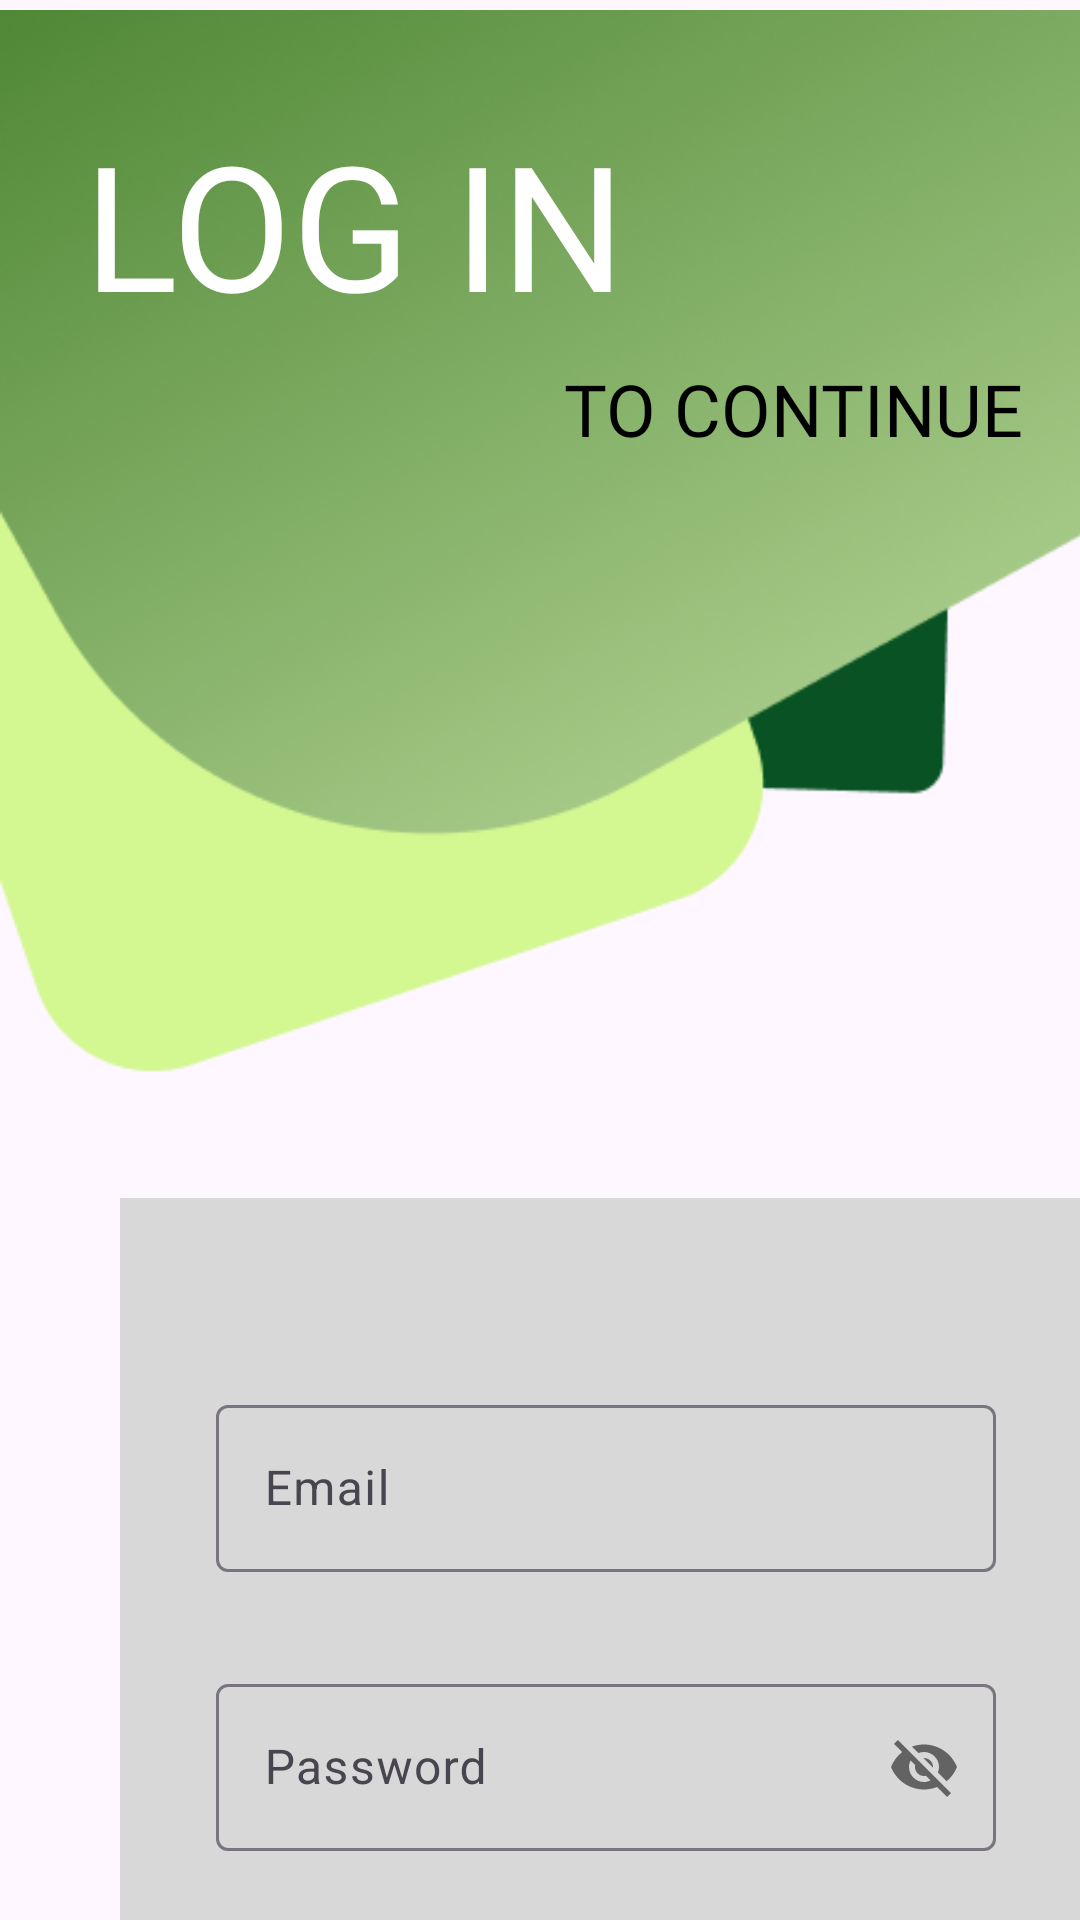

Produce the Android XML layout that renders to this screen, including the resource entries it uses.
<!-- AndroidManifest.xml: application theme Theme.Newsnewshare -->
<!-- res/layout/activity_login.xml -->
<?xml version="1.0" encoding="utf-8"?>
<androidx.constraintlayout.widget.ConstraintLayout xmlns:android="http://schemas.android.com/apk/res/android"
    xmlns:app="http://schemas.android.com/apk/res-auto"
    xmlns:tools="http://schemas.android.com/tools"
    android:id="@+id/outputadmin"
    android:layout_width="match_parent"
    android:layout_height="match_parent"
    tools:context=".ui.activity.LoginActivity">

    <ImageView
        android:id="@+id/bg"
        android:layout_width="420dp"
        android:layout_height="372dp"
        app:layout_constraintStart_toStartOf="parent"
        app:layout_constraintTop_toTopOf="parent"
        app:srcCompat="@drawable/greenbg" />

    <ImageView
        android:id="@+id/boxx"
        android:layout_width="324dp"
        android:layout_height="441dp"
        android:layout_marginStart="40dp"
        android:layout_marginTop="372dp"
        app:layout_constraintStart_toStartOf="parent"
        app:layout_constraintTop_toTopOf="parent"
        app:srcCompat="@drawable/bo" />

    <Button
        android:id="@+id/btnlogin"
        android:layout_width="204dp"
        android:layout_height="56dp"
        android:layout_marginStart="56dp"
        android:layout_marginBottom="104dp"
        android:backgroundTint="@color/green"
        android:text="LOG IN "
        android:textSize="20sp"
        app:layout_constraintBottom_toBottomOf="@+id/boxx"
        app:layout_constraintStart_toStartOf="@+id/boxx" />

    <TextView
        android:id="@+id/textlogin"
        android:layout_width="207dp"
        android:layout_height="72dp"
        android:layout_marginStart="28dp"
        android:layout_marginTop="36dp"
        android:fontFamily="@font/inter_medium"
        android:text="LOG IN"
        android:textColor="@color/white"
        android:textSize="58sp"
        app:layout_constraintStart_toStartOf="parent"
        app:layout_constraintTop_toTopOf="parent" />

    <TextView
        android:id="@+id/texttocontinue"
        android:layout_width="wrap_content"
        android:layout_height="wrap_content"
        android:layout_marginStart="188dp"
        android:layout_marginTop="12dp"
        android:fontFamily="@font/inter_medium"
        android:text="TO CONTINUE"
        android:textColor="@color/black"
        android:textSize="24sp"
        app:layout_constraintStart_toStartOf="parent"
        app:layout_constraintTop_toBottomOf="@+id/textlogin" />

    <com.google.android.material.textfield.TextInputLayout

        android:layout_width="260dp"
        android:layout_height="wrap_content"
        android:layout_marginStart="32dp"
        android:layout_marginTop="32dp"
        app:layout_constraintStart_toStartOf="@+id/boxx"
        app:layout_constraintTop_toBottomOf="@+id/textInputLayout"
        app:passwordToggleEnabled="true">

        <com.google.android.material.textfield.TextInputEditText
            android:id="@+id/edittabpassword"
            android:layout_width="match_parent"
            android:layout_height="wrap_content"
            android:hint="Password" />
    </com.google.android.material.textfield.TextInputLayout>

    <com.google.android.material.textfield.TextInputLayout

        android:id="@+id/textInputLayout"
        android:layout_width="260dp"
        android:layout_height="wrap_content"
        android:layout_marginStart="32dp"
        android:layout_marginTop="91dp"
        app:layout_constraintStart_toStartOf="@+id/boxx"
        app:layout_constraintTop_toTopOf="@+id/boxx">

        <com.google.android.material.textfield.TextInputEditText
            android:id="@+id/edittabusernamee"
            android:layout_width="match_parent"
            android:layout_height="wrap_content"
            android:inputType="textEmailAddress"
            android:hint="Email" />
    </com.google.android.material.textfield.TextInputLayout>

    <TextView
        android:id="@+id/displayLoginn"
        android:layout_width="wrap_content"
        android:layout_height="wrap_content"
        android:layout_marginStart="376dp"
        android:layout_marginTop="56dp"
        android:text="TextView"
        android:textSize="2sp"
        app:layout_constraintStart_toStartOf="parent"
        app:layout_constraintTop_toBottomOf="@+id/btnlogin" />


</androidx.constraintlayout.widget.ConstraintLayout>
<!-- resources referenced by this layout -->
<resources>
  <color name="black">#FF000000</color>
  <color name="green">#80C547</color>
  <color name="white">#FFFFFFFF</color>
  <!-- drawable bo: png bitmap (drawable, 2582 bytes) -->
  <!-- drawable greenbg: png bitmap (drawable, 120054 bytes) -->
  <style name="Theme.Newsnewshare" parent="Base.Theme.Newsnewshare" />
  <style name="Base.Theme.Newsnewshare" parent="Theme.Material3.DayNight.NoActionBar">
          
          
      </style>
</resources>
